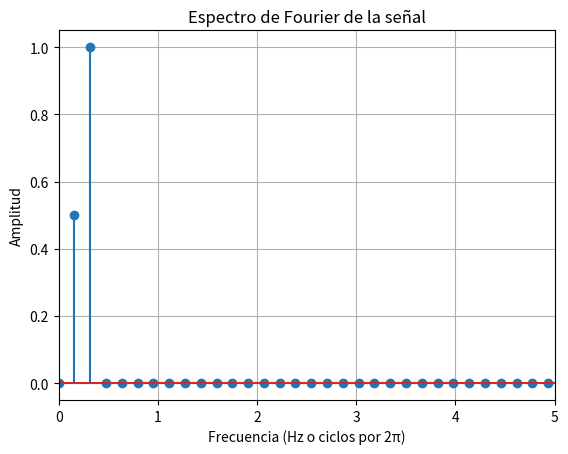

Python code for this plot: (Note: this script raises an exception after producing the figure.)
import numpy as np
import matplotlib.pyplot as plt

# Señal
N = 1000
t = np.linspace(0, 2*np.pi, N, endpoint=False)
signal = np.sin(t) + 2*np.sin(2*t)

# DFT
fft_result = np.fft.fft(signal)
amplitudes = np.abs(fft_result) / N
frequencies = np.fft.fftfreq(N, d=(t[1] - t[0]))

# Graficar solo parte positiva
plt.stem(frequencies[:N//2], amplitudes[:N//2])
plt.xlabel("Frecuencia (Hz o ciclos por 2π)")
plt.ylabel("Amplitud")
plt.title("Espectro de Fourier de la señal")
plt.grid(True)
plt.xlim(0, 5)
plt.show()

from scipy.interpolate import interp1d

# 1. Tu señal original
theta = tiempo   # tu columna de ángulos (en radianes)
accel = acel      # tu columna de aceleración (en m/s²)

# 2. Crear malla uniforme en theta
N_uniform = 200  # o mismo número que tenés, pero ahora con paso constante
theta_uniform = np.linspace(np.min(theta), np.max(theta), N_uniform)

# 3. Interpolar la aceleración en esa malla
interp = interp1d(theta, accel, kind='cubic')  # o 'linear' si querés algo más simple
accel_uniform = interp(theta_uniform)


#accel_uniform = accel
#theta_uniform = theta

# 4. FFT
fft_result = np.fft.fft(accel_uniform)
amplitudes = np.abs(fft_result) / N_uniform
frequencies = np.fft.fftfreq(N_uniform, d=(theta_uniform[1] - theta_uniform[0]))

# Aquí insertás el código para detectar armónicos
for i, (freq, amp) in enumerate(zip(frequencies[:N_uniform//2], amplitudes[:N_uniform//2])):
    if np.isclose(freq, 1.0, atol=0.05):
        print(f"✅ Primer armónico (~1): frecuencia={freq:.3f}, amplitud={amp:.3f}")
    if np.isclose(freq, 2.0, atol=0.05):
        print(f"✅ Segundo armónico (~2): frecuencia={freq:.3f}, amplitud={amp:.3f}")

# 5. Graficar
plt.stem(frequencies[:N_uniform // 2], amplitudes[:N_uniform // 2])
plt.xlabel("Armónico (ciclos por vuelta)")
plt.ylabel("Amplitud (m/s²)")
plt.title("Armónicos de la aceleración vs ángulo")
#plt.xlim(0, 0.3)
plt.grid(True)
plt.show()